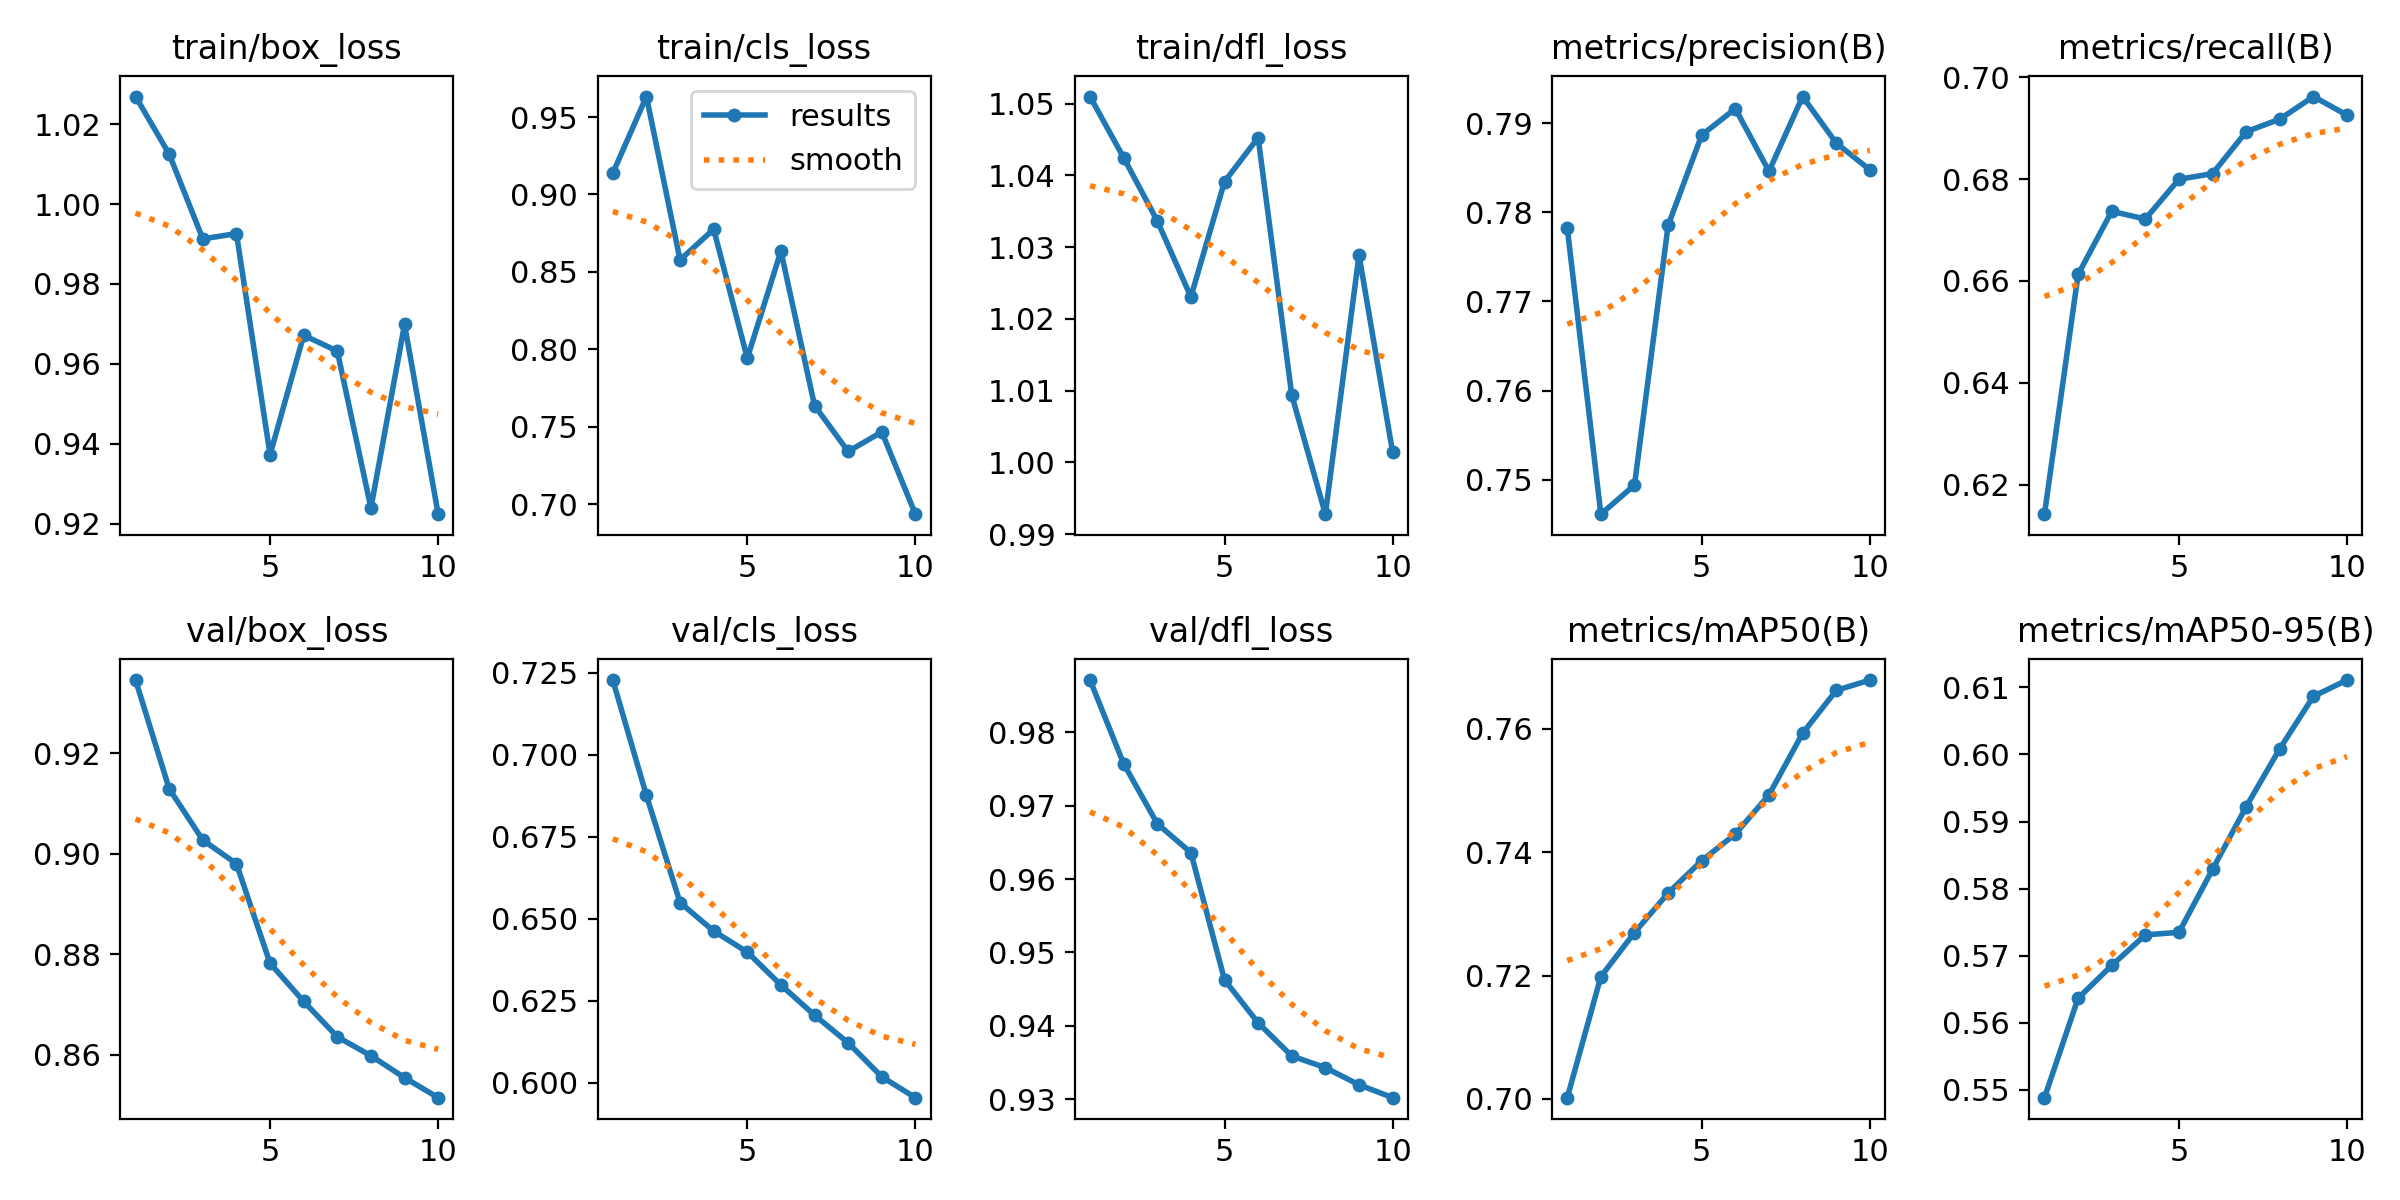

Source data for this figure (header and first rows):
epoch, time, train/box_loss, train/cls_loss, train/dfl_loss, metrics/precision(B), metrics/recall(B), metrics/mAP50(B), metrics/mAP50-95(B), val/box_loss, val/cls_loss, val/dfl_loss, lr/pg0, lr/pg1, lr/pg2
1, 7.61, 1.027, 0.9138, 1.051, 0.7783, 0.6142, 0.7002, 0.5488, 0.9346, 0.7228, 0.9871, 7.14e-06, 7.14e-06, 7.14e-06
2, 9.645, 1.012, 0.9633, 1.042, 0.7461, 0.6613, 0.7198, 0.5637, 0.913, 0.6876, 0.9757, 1.39385e-05, 1.39385e-05, 1.39385e-05
3, 11.68, 0.9913, 0.8578, 1.034, 0.7494, 0.6737, 0.727, 0.5685, 0.9027, 0.6549, 0.9676, 1.90876e-05, 1.90876e-05, 1.90876e-05
4, 13.68, 0.9926, 0.8775, 1.023, 0.7785, 0.6722, 0.7334, 0.5731, 0.898, 0.6463, 0.9636, 2.25874e-05, 2.25874e-05, 2.25874e-05
5, 15.77, 0.9373, 0.7943, 1.039, 0.7887, 0.68, 0.7386, 0.5735, 0.8782, 0.6398, 0.9463, 2.44378e-05, 2.44378e-05, 2.44378e-05
6, 17.87, 0.9671, 0.8634, 1.045, 0.7916, 0.6811, 0.7429, 0.5829, 0.8706, 0.6298, 0.9404, 2.4639e-05, 2.4639e-05, 2.4639e-05
7, 19.93, 0.9632, 0.7637, 1.009, 0.7846, 0.6893, 0.7493, 0.5922, 0.8635, 0.6206, 0.9359, 2.31907e-05, 2.31907e-05, 2.31907e-05
8, 21.97, 0.9239, 0.734, 0.9928, 0.793, 0.6918, 0.7592, 0.6009, 0.8598, 0.6121, 0.9343, 2.00932e-05, 2.00932e-05, 2.00932e-05
9, 23.96, 0.9699, 0.7466, 1.029, 0.7878, 0.6962, 0.7662, 0.6087, 0.8554, 0.6018, 0.9319, 1.53462e-05, 1.53462e-05, 1.53462e-05
10, 25.99, 0.9224, 0.6935, 1.001, 0.7848, 0.6925, 0.7679, 0.6111, 0.8514, 0.5954, 0.9302, 8.94999e-06, 8.94999e-06, 8.94999e-06
